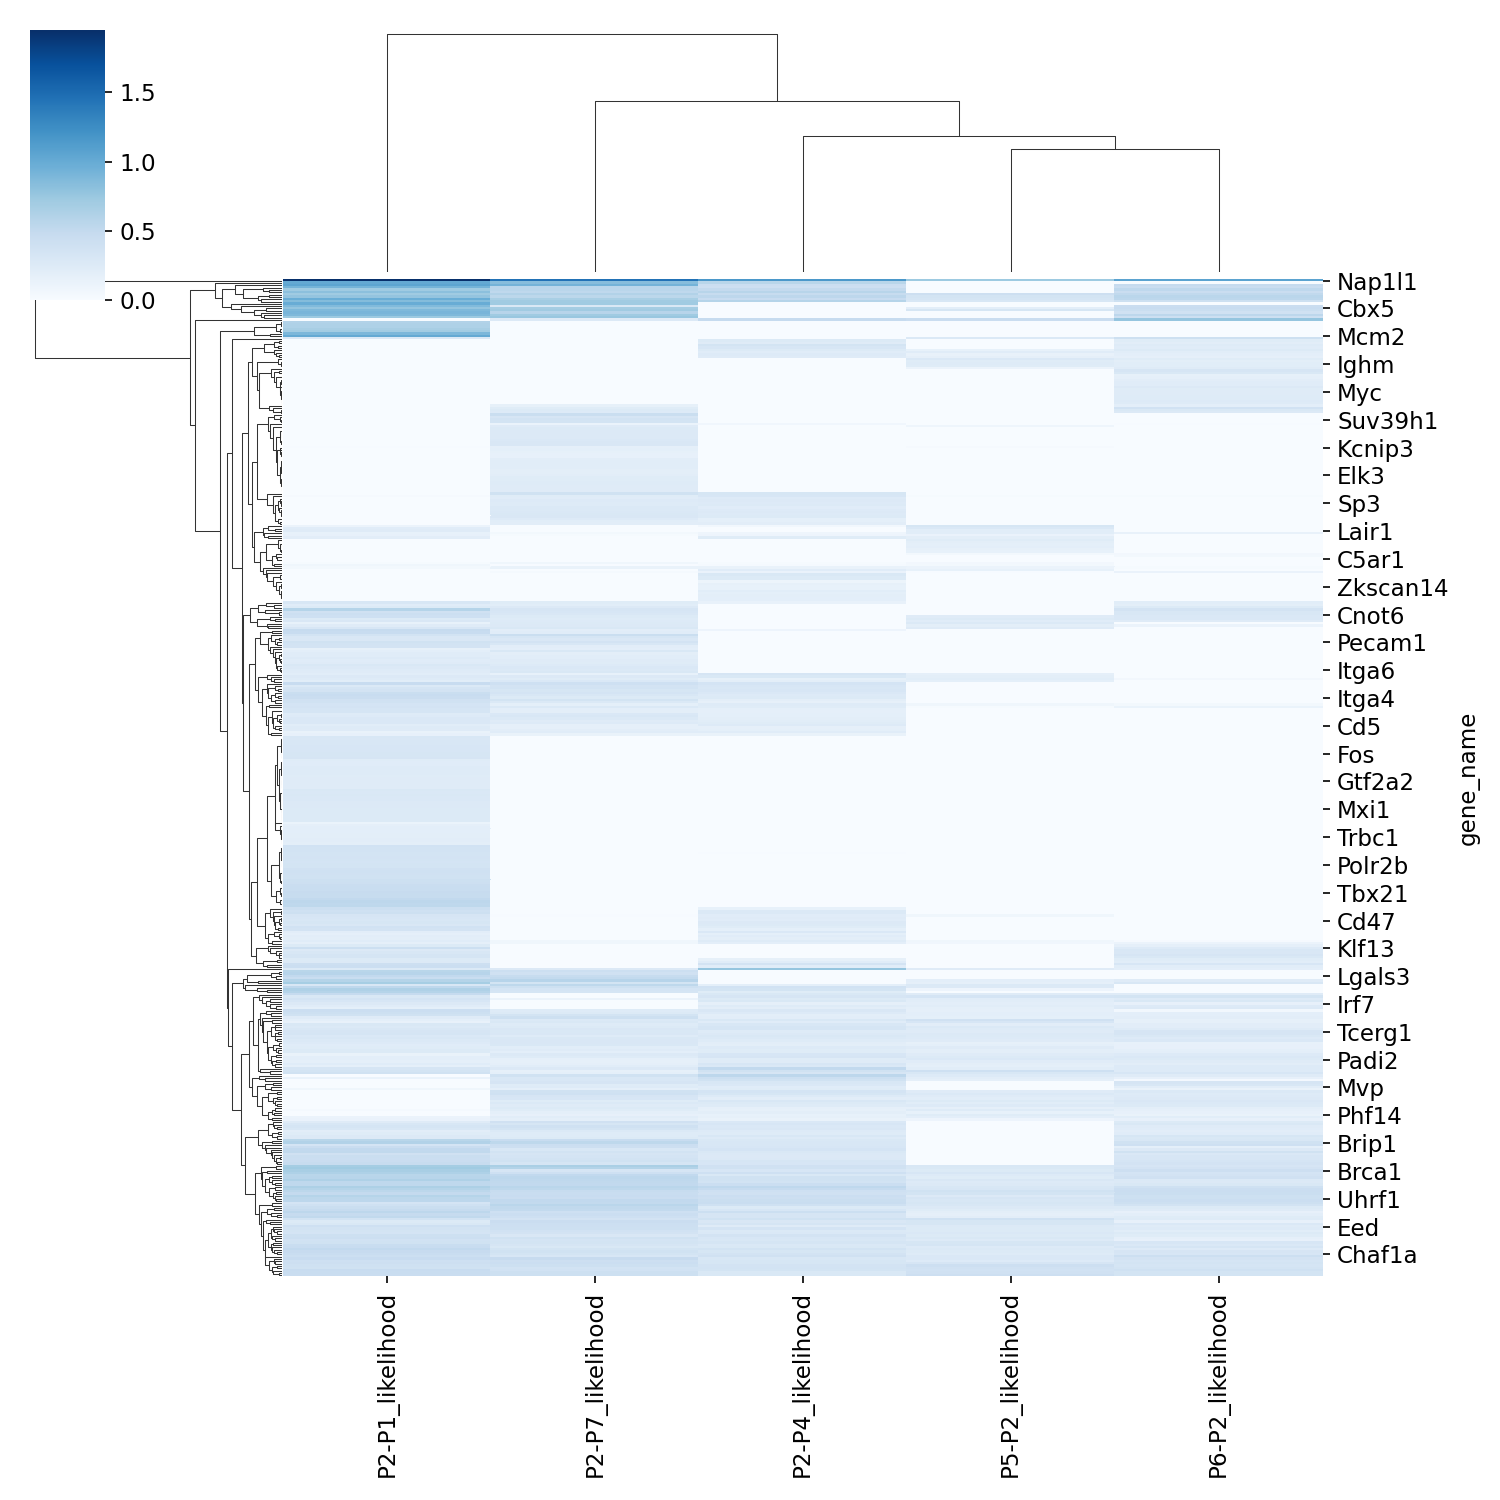

The data file committed next to this chart (first rows):
gene_name, P2-P1_likelihood, P2-P7_likelihood, P2-P4_likelihood, P5-P2_likelihood, P6-P2_likelihood
Nap1l1, 1.95, 1.451, 1.161, 0.7322, 1.074
Hmgb2, 1.015, 0.8434, 0.5709, , 
Mcm6, 1.051, 0.9345, 0.4375, , 0.493
Mcm7, 0.9246, 0.5633, 0.4211, , 0.4544
Smarcc1, 0.7216, 0.5585, 0.5023, , 0.5264
Rbbp7, 0.8179, 0.5322, 0.5727, , 0.453
Hells, 0.7197, 0.6126, 0.4768, 0.4226, 0.5228
Nsd2, 0.7822, 0.5487, 0.5483, 0.3544, 0.5631
Mcm4, 0.9812, 0.6676, 0.4662, 0.3424, 0.5433
Snrpd1, 0.8548, 0.7153, 0.5929, 0.3115, 0.4165
Dek, 0.9973, 0.7211, , , 
Mcm5, 0.8735, 0.2931, , , 0.4539
Cbx5, 0.7711, 0.6929, , 0.1955, 0.4721
Ezh2, 0.8798, 0.709, , 0.3271, 0.4461
Hnrnpd, 0.911, 0.5815, , , 0.3896
Polr2f, 0.8785, 0.7183, , , 0.5439
Ssrp1, 0.7331, 0.7542, , , 0.4237
Phf1, , 0.269, 0.4878, 0.45, 0.7761
Gtf2e2, 0.6114, , , , 
Rora, 0.6294, , , , 
Actl6a, 0.6339, , , , 
Atf6, 0.6737, , , , 
Cbx1, 0.7012, , , , 
Mcm3, 0.8911, , , , 
Mcm2, 1.017, , , , 
Fasl, 0.2731, , , 0.2744, 0.4118
Sla2, , , 0.2659, , 0.2343
Maf, , , 0.2415, , 0.2098
Sp110, , , 0.3554, , 0.2511
Klra4, , , 0.3169, , 0.2271
Entpd1, , , 0.2608, 0.1537, 0.2666
Slc3a2, , , 0.2264, 0.2247, 0.2136
Il17ra, , , 0.2553, 0.1495, 0.1947
Nfkb2, , , 0.2391, 0.1752, 0.1802
Fbxo17, , , , 0.285, 0.2339
Tet1, , , , 0.2358, 0.2019
Ighm, , , , 0.2478, 0.2199
Ar, , , , 0.2352, 0.2158
Ms4a1, , , , 0.1148, 0.2395
Cxcr6, , , , , 0.3299
Ccr2, , , , , 0.2952
Tshz2, , , , , 0.1683
Trgv2, , , , , 0.1753
Asxl1, , , , , 0.2085
Arid1a, , , , , 0.2215
Crebl2, , , , , 0.2239
Il10ra, , , , , 0.2693
Cx3cr1, , , , , 0.2361
Myc, , , , , 0.2369
Itgb2, , , , , 0.2425
Prdm5, , , , , 0.2449
Tbl1x, , , , , 0.2446
Klrc2, , , , , 0.2517
Taf1, , , , , 0.2487
Stat4, , 0.172, , , 0.1955
Bclaf1, , 0.2289, , , 0.3752
Mtf2, , 0.2609, , , 0.2897
Sp140, , 0.2571, , , 0.2701
Nono, , 0.4447, , , 
Il1rl1, , 0.333, , , 
... 370 more rows
